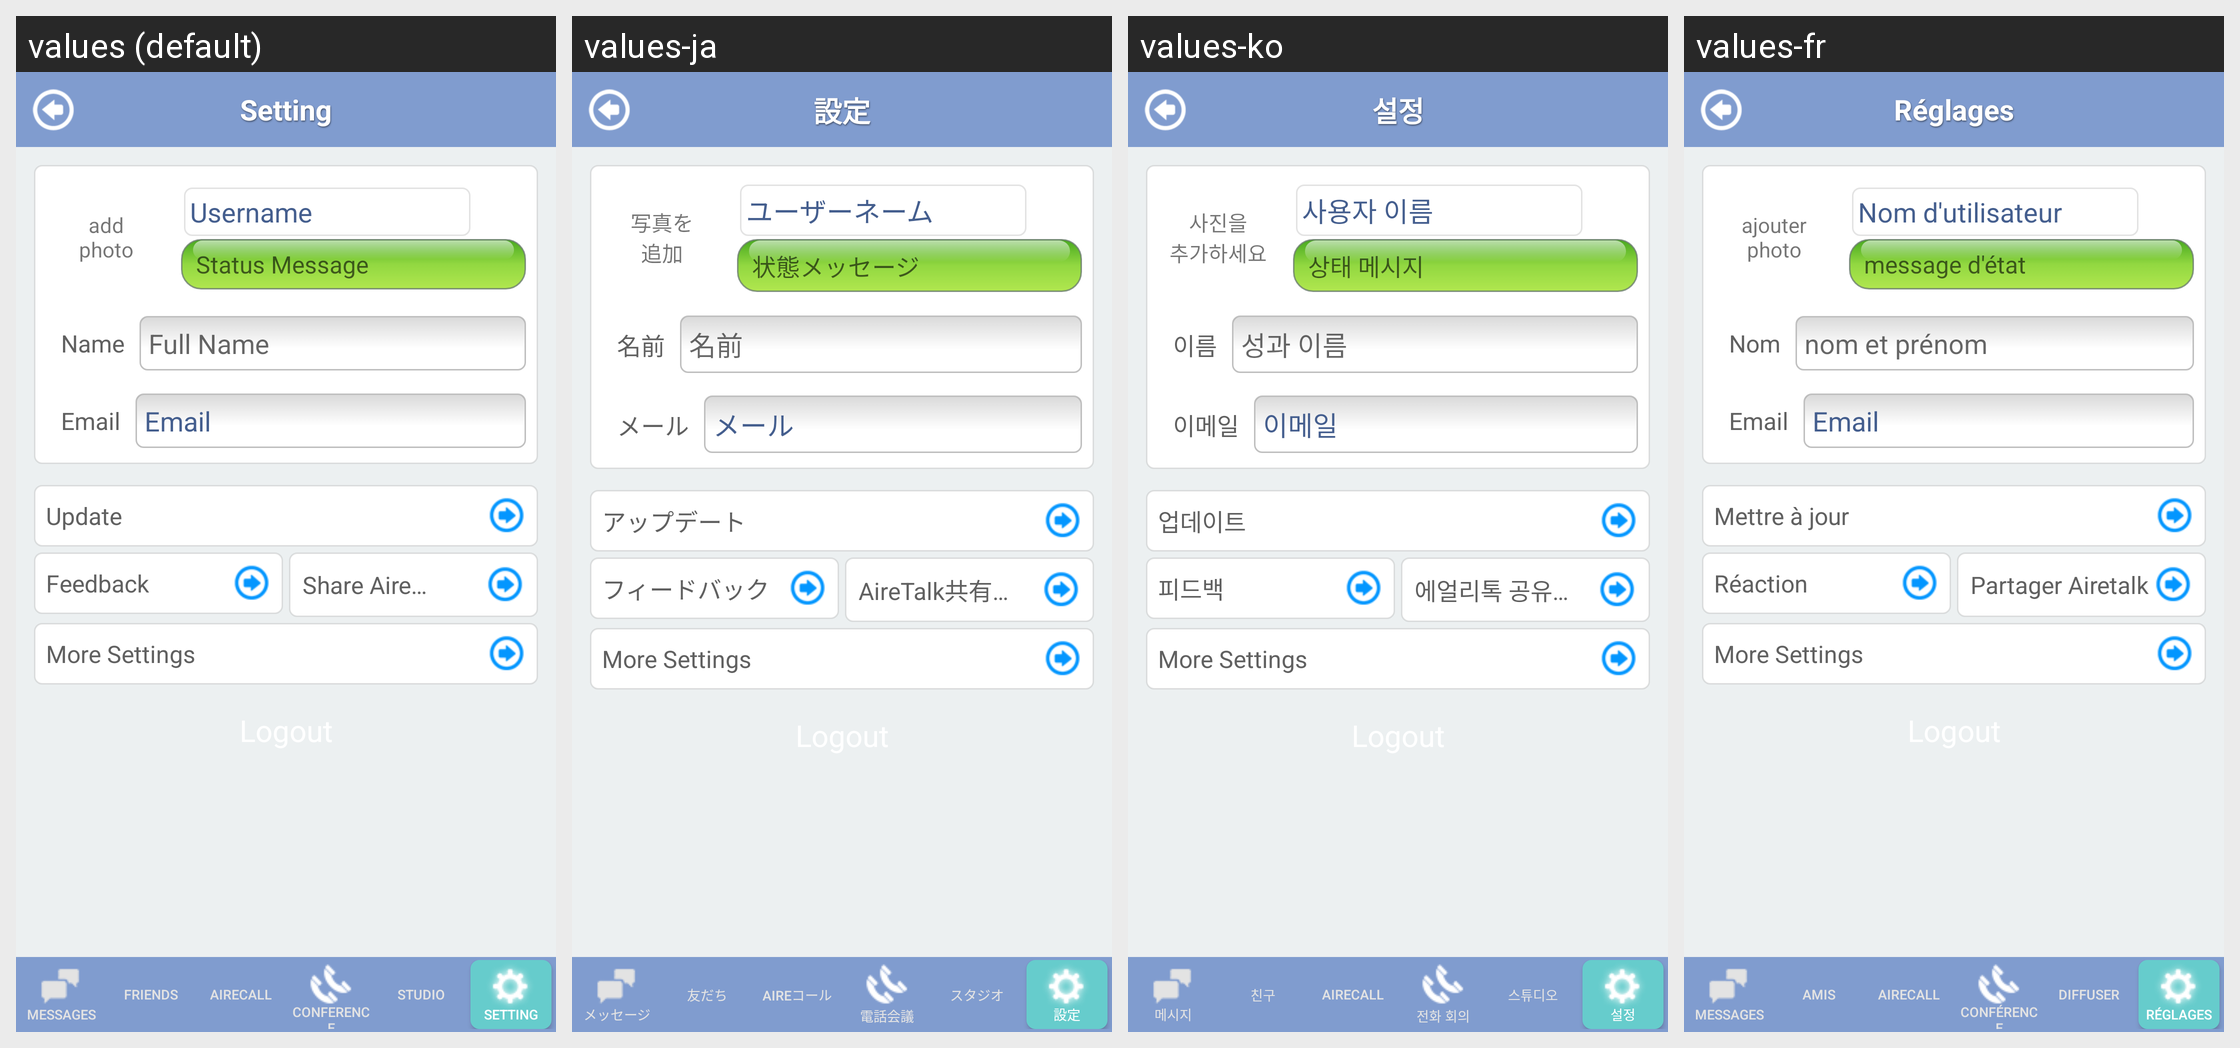

Translations of the strings shown on this Android screen, per locale in the grid:
Android screen res/layout/setting_page.xml rendered under 4 locales, left to right: values (default), values-ja, values-ko, values-fr. Device: Nexus 5 (rendered at 1080×1920; each locale shown at half size, 540×960, under a caption strip naming it); theme Theme.MaterialComponents.DayNight.NoActionBar.
Other locales in the repository, not shown: values-ar, values-es, values-my, values-pt, values-zh, values-zh-rCN.
Strings drawn on this screen, with the default value and each locale's value (text and hints the layout hard-codes, and strings that could not be matched under every locale, appear in the picture but are not listed):

setting
  values: Setting
  values-ja: 設定
  values-ko: 설정
  values-fr: Réglages

add_photo
  values: add
      photo
  values-ja: 写真を
      追加
  values-ko: 사진을
      추가하세요
  values-fr: ajouter
      photo

username
  values: Username
  values-ja: ユーザーネーム
  values-ko: 사용자 이름
  values-fr: Nom d'utilisateur

hint_mood
  values: Status Message
  values-ja: 状態メッセージ
  values-ko: 상태 메시지
  values-fr: message d'état

nickname
  values: Name
  values-ja: 名前
  values-ko: 이름
  values-fr: Nom

nickname_hint
  values: Full Name
  values-ja: 名前
  values-ko: 성과 이름
  values-fr: nom et prénom

email
  values: Email
  values-ja: メール
  values-ko: 이메일
  values-fr: Email

update
  values: Update
  values-ja: アップデート
  values-ko: 업데이트
  values-fr: Mettre à jour

feedback
  values: Feedback
  values-ja: フィードバック
  values-ko: 피드백
  values-fr: Réaction

share
  values: Share Aire…
  values-ja: AireTalk共有…
  values-ko: 에얼리톡 공유…
  values-fr: Partager Airetalk

setting_more
  values: More Settings
  values-ja: More Settings  [not translated; the default value is used]
  values-ko: More Settings  [not translated; the default value is used]
  values-fr: More Settings  [not translated; the default value is used]

messages
  values: Messages
  values-ja: メッセージ
  values-ko: 메시지
  values-fr: Messages

friends
  values: Friends
  values-ja: 友だち
  values-ko: 친구
  values-fr: Amis

aire_free_call
  values: AireCall
  values-ja: Aireコール
  values-ko: AireCall
  values-fr: AireCall

conference_2
  values: Conference
  values-ja: 電話会議
  values-ko: 전화 회의
  values-fr: Conférence

aire_studio
  values: Studio
  values-ja: スタジオ
  values-ko: 스튜디오
  values-fr: Diffuser
